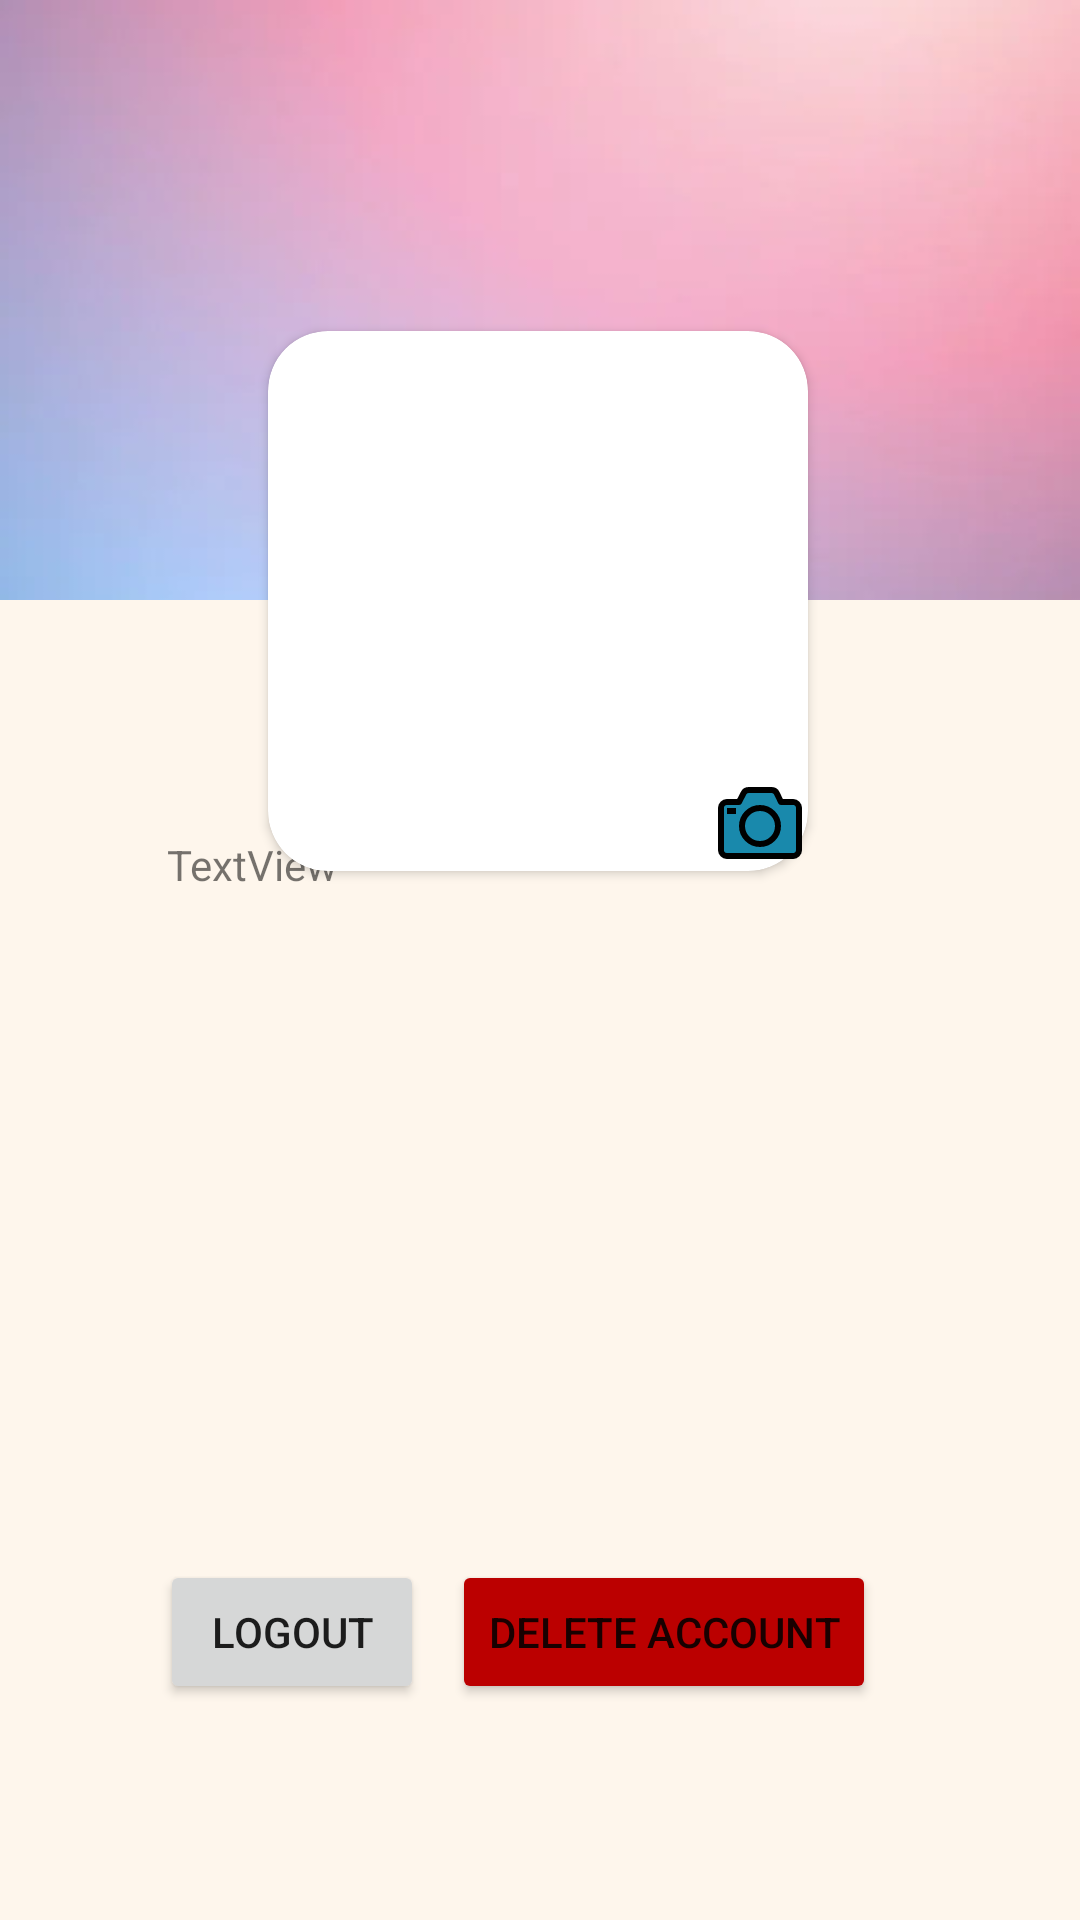

Write the Android layout XML for this screen, with the resource values it uses.
<!-- AndroidManifest.xml: application theme Theme.Shopeer -->
<!-- res/layout/fragment_profile.xml -->
<?xml version="1.0" encoding="utf-8"?>

<androidx.constraintlayout.widget.ConstraintLayout xmlns:android="http://schemas.android.com/apk/res/android"
    xmlns:app="http://schemas.android.com/apk/res-auto"
    xmlns:tools="http://schemas.android.com/tools"
    android:layout_width="match_parent"
    android:layout_height="match_parent"
    tools:context=".profile.ProfileFragment">

    <androidx.constraintlayout.widget.ConstraintLayout
        android:id="@+id/constraintLayout"
        android:layout_width="match_parent"
        android:layout_height="200dp"
        android:layout_marginBottom="1dp"
        android:background="@drawable/profile_bg"
        app:layout_constraintBottom_toBottomOf="parent"
        app:layout_constraintEnd_toEndOf="parent"
        app:layout_constraintHorizontal_bias="1.0"
        app:layout_constraintStart_toStartOf="parent"
        app:layout_constraintTop_toTopOf="parent"
        app:layout_constraintVertical_bias="0.000">
    </androidx.constraintlayout.widget.ConstraintLayout>

    <androidx.constraintlayout.widget.ConstraintLayout
        android:id="@+id/constraintLayout2"
        android:layout_width="match_parent"
        android:layout_height="430dp"
        app:layout_constraintBottom_toBottomOf="parent"
        app:layout_constraintEnd_toEndOf="parent"
        app:layout_constraintHorizontal_bias="0.0"
        app:layout_constraintStart_toStartOf="parent"
        app:layout_constraintVertical_bias="0.937">

        <TextView
            android:id="@+id/profileName_textView"
            android:layout_width="wrap_content"
            android:layout_height="wrap_content"
            android:layout_marginStart="176dp"
            android:layout_marginEnd="175dp"
            android:text="TextView"
            android:textAlignment="center"
            android:textSize="25sp"
            app:layout_constraintBottom_toBottomOf="parent"
            app:layout_constraintEnd_toEndOf="parent"
            app:layout_constraintHorizontal_bias="0.506"
            app:layout_constraintStart_toStartOf="parent"
            app:layout_constraintTop_toTopOf="parent"
            app:layout_constraintVertical_bias="0.036" />

        <TextView
            android:id="@+id/profileBio_textView"
            android:layout_width="249dp"
            android:layout_height="270dp"
            android:text="TextView"
            app:layout_constraintBottom_toBottomOf="parent"
            app:layout_constraintEnd_toEndOf="parent"
            app:layout_constraintStart_toStartOf="parent"
            app:layout_constraintTop_toBottomOf="@+id/profileName_textView"
            app:layout_constraintVertical_bias="0.184" />

        <ImageView
            android:id="@+id/edit_imageView"
            android:layout_width="25dp"
            android:layout_height="24dp"
            app:layout_constraintBottom_toTopOf="@+id/profileBio_textView"
            app:layout_constraintEnd_toEndOf="parent"
            app:layout_constraintHorizontal_bias="0.111"
            app:layout_constraintStart_toEndOf="@+id/profileName_textView"
            app:layout_constraintTop_toTopOf="parent"
            app:layout_constraintVertical_bias="0.48"
            app:srcCompat="@drawable/icon_edit" />

        <Button
            android:id="@+id/LogoutButton"
            android:layout_width="wrap_content"
            android:layout_height="wrap_content"
            android:layout_marginEnd="8dp"
            android:layout_marginBottom="72dp"
            android:text="Logout"
            app:layout_constraintBottom_toBottomOf="parent"
            app:layout_constraintEnd_toStartOf="@+id/DeleteAccButton"
            app:layout_constraintHorizontal_bias="0.975"
            app:layout_constraintStart_toStartOf="parent" />

        <Button
            android:id="@+id/DeleteAccButton"
            android:layout_width="wrap_content"
            android:layout_height="wrap_content"
            android:layout_marginEnd="68dp"
            android:layout_marginBottom="72dp"
            android:backgroundTint="#bb0000"
            android:text="Delete account"
            app:layout_constraintBottom_toBottomOf="parent"
            app:layout_constraintEnd_toEndOf="parent" />

    </androidx.constraintlayout.widget.ConstraintLayout>

    <ImageView
        android:id="@+id/camera_imageView"
        android:layout_width="wrap_content"
        android:layout_height="wrap_content"
        app:layout_constraintBottom_toBottomOf="@+id/cardView"
        app:layout_constraintEnd_toEndOf="@+id/cardView"
        app:srcCompat="@drawable/icon_camera"
        android:translationZ="90dp"/>


    <androidx.cardview.widget.CardView
        android:id="@+id/cardView"
        android:layout_width="180dp"
        android:layout_height="180dp"
        android:layout_marginTop="-90dp"
        app:cardCornerRadius="20dp"
        app:layout_constraintEnd_toEndOf="parent"
        app:layout_constraintHorizontal_bias="0.497"
        app:layout_constraintStart_toStartOf="parent"
        app:layout_constraintTop_toBottomOf="@+id/constraintLayout">

        <ImageView
            android:id="@+id/profilePic_imageView"
            android:layout_width="match_parent"
            android:layout_height="match_parent"
            android:scaleType="centerCrop"
            tools:srcCompat="@tools:sample/avatars" />
    </androidx.cardview.widget.CardView>

</androidx.constraintlayout.widget.ConstraintLayout>
<!-- resources referenced by this layout -->
<resources>
  <!-- drawable icon_camera (drawable) -->
  <vector xmlns:android="http://schemas.android.com/apk/res/android"
      android:width="32dp"
      android:height="32dp"
      android:viewportWidth="32"
      android:viewportHeight="32">
    <path
        android:pathData="M23,9l-1.4,-2.9c-0.3,-0.7 -1,-1.1 -1.8,-1.1h-7.5c-0.8,0 -1.5,0.4 -1.8,1.1L9,9H5c-1.1,0 -2,0.9 -2,2v14c0,1.1 0.9,2 2,2h22c1.1,0 2,-0.9 2,-2V11c0,-1.1 -0.9,-2 -2,-2H23z"
        android:strokeLineJoin="round"
        android:strokeWidth="2"
        android:fillColor="@color/primary_blue"
        android:strokeColor="#000000"/>
    <path
        android:pathData="M16,17m-6,0a6,6 0,1 1,12 0a6,6 0,1 1,-12 0"
        android:strokeLineJoin="round"
        android:strokeWidth="2"
        android:fillColor="#00000000"
        android:strokeColor="#000000"/>
    <path
        android:pathData="M5,12L8,12"
        android:strokeLineJoin="round"
        android:strokeWidth="2"
        android:fillColor="#00000000"
        android:strokeColor="#000000"/>
  </vector>
  <!-- drawable icon_edit (drawable) -->
  <vector xmlns:android="http://schemas.android.com/apk/res/android"
      android:width="18dp"
      android:height="18dp"
      android:viewportWidth="18"
      android:viewportHeight="18">
    <path
        android:pathData="M0,14.46L0,17.5C0,17.78 0.22,18 0.5,18L3.54,18C3.67,18 3.8,17.95 3.89,17.85L14.81,6.94L11.06,3.19L0.15,14.1C0.05,14.2 0,14.32 0,14.46ZM17.71,4.04C18.1,3.65 18.1,3.02 17.71,2.63L15.37,0.29C14.98,-0.1 14.35,-0.1 13.96,0.29L12.13,2.12L15.88,5.87L17.71,4.04Z"
        android:strokeWidth="1"
        android:fillColor="#1D1D1D"
        android:fillType="evenOdd"
        android:strokeColor="#00000000"/>
  </vector>
  <!-- drawable profile_bg: png bitmap (drawable-mdpi, 2144 bytes) -->
  <style name="Theme.Shopeer" parent="Theme.MaterialComponents.DayNight.NoActionBar">
          
          <item name="colorPrimary">@color/primary_blue</item>
          <item name="colorPrimaryVariant">@color/purple_700</item>
          <item name="colorOnPrimary">@color/white</item>
          
          <item name="colorSecondary">@color/teal_200</item>
          <item name="colorSecondaryVariant">@color/teal_700</item>
          <item name="colorOnSecondary">@color/black</item>
          
          <item name="android:statusBarColor" tools:targetApi="l">@color/primary_blue</item>
          
          <item name="android:windowBackground">@color/primary_background</item>
      </style>
  <color name="primary_blue">#1989AC</color>
  <color name="purple_700">#FF3700B3</color>
  <color name="white">#FFFFFFFF</color>
  <color name="teal_200">#FF03DAC5</color>
  <color name="teal_700">#FF018786</color>
  <color name="black">#FF000000</color>
  <color name="primary_background">#FEF6EC</color>
</resources>
